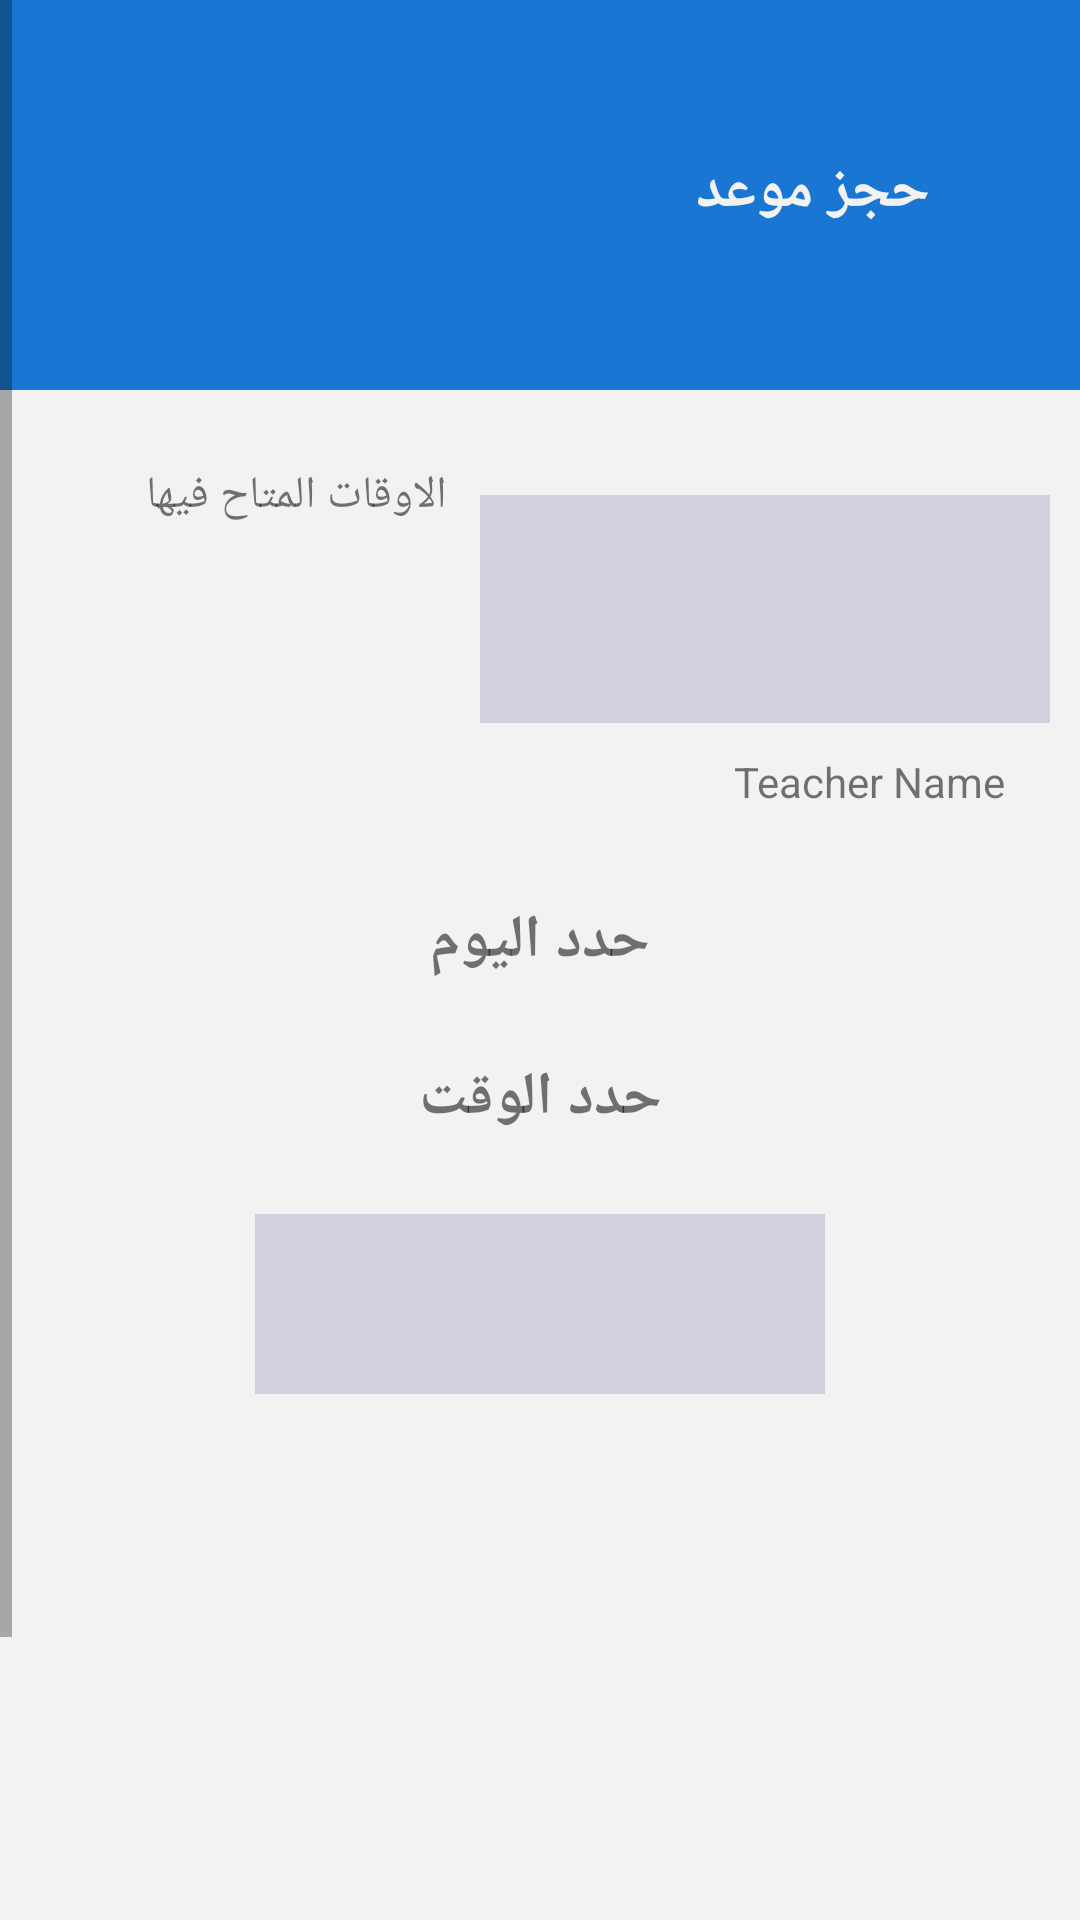

Layout XML and referenced resources for this Android screen:
<!-- AndroidManifest.xml: application theme AppTheme -->
<!-- res/layout/send_appointment_act.xml -->
<?xml version="1.0" encoding="utf-8"?>
<ScrollView xmlns:android="http://schemas.android.com/apk/res/android"
    android:layout_width="match_parent"
    android:layout_height="match_parent"
    xmlns:app="http://schemas.android.com/apk/res-auto"
    xmlns:tools="http://schemas.android.com/tools"
    tools:context=".student.sendRequestAct"
    android:background="#f2f2f2"
    android:layoutDirection="rtl"
    app:layout_behavior="@string/appbar_scrolling_view_behavior">
    <LinearLayout
        android:layout_width="match_parent"
        android:layout_height="wrap_content"
        android:orientation="vertical">
        <RelativeLayout
            android:layout_width="match_parent"
            android:layout_height="wrap_content">

            <androidx.appcompat.widget.Toolbar
                android:id="@+id/toolbar2"

                android:layout_width="match_parent"
                android:layout_height="130dp"
                android:background="@color/md_blue_700"
                android:minHeight="?attr/actionBarSize"
                android:theme="?attr/actionBarTheme">

                <TextView
                    android:id="@+id/textView3"
                    android:layout_width="162dp"
                    android:layout_height="49dp"
                    android:layout_margin="50dp"
                    android:text="@string/reserveAppointment"
                    android:textColor="@color/colortext"
                    android:textSize="20sp"
                    android:textStyle="bold"

                    />


            </androidx.appcompat.widget.Toolbar>
        </RelativeLayout>
        <RelativeLayout
            android:layout_width="match_parent"
            android:layout_height="wrap_content"
            android:layout_marginTop="25dp">
            <Spinner
                android:id="@+id/spnCourses"
                android:layout_width="190dp"
                android:layout_height="76dp"
                android:background="#d1d1e0"
                android:textAlignment="center"
                android:layout_margin="10dp"
                android:textSize="50sp"
                />
            <TextView
                android:id="@+id/checktimetxt"
                android:layout_width="wrap_content"
                android:layout_height="wrap_content"
                android:layout_marginStart="1dp"
                android:text="@string/timeAvailable"
                android:textSize="15sp"
                android:layout_toEndOf="@id/spnCourses"
           />
        </RelativeLayout>
        <RelativeLayout
            android:layout_width="match_parent"
            android:layout_height="wrap_content"
            >
            <TextView
                android:layout_width="wrap_content"
                android:layout_height="wrap_content"

                android:layout_marginStart="25dp"
                android:text="Teacher Name"
                android:id="@+id/txtTeachername"/>
        </RelativeLayout>
        <RelativeLayout
            android:layout_width="match_parent"
            android:layout_height="wrap_content"
            android:layout_marginTop="30dp">
            <TextView
                android:id="@+id/txtselectdate"
                android:layout_width="match_parent"
                android:layout_height="wrap_content"
                android:clickable="true"
                android:text="@string/chooseDate"
                android:fontFamily="@font/brandon_medium"
                android:textAlignment="center"
                android:textSize="20sp"
                android:textStyle="bold"

             />
        </RelativeLayout>
        <RelativeLayout
            android:layout_width="match_parent"
            android:layout_height="wrap_content"
            android:layout_marginTop="25dp">
            <TextView
                android:id="@+id/timespicker"
                android:layout_width="match_parent"
                android:layout_height="wrap_content"
                android:text="@string/chooseTime"
                android:textAlignment="center"
                android:fontFamily="@font/brandon_medium"
                android:textSize="20sp"
                android:textStyle="bold"/>
        </RelativeLayout>
        <RelativeLayout
            android:layout_width="match_parent"
            android:layout_height="wrap_content"
            android:layout_marginTop="25dp">

            <Spinner
                android:id="@+id/spnReaason"
                android:layout_width="190dp"
                android:layout_height="60dp"
                android:background="#d1d1e0"
                android:text="@string/chooseTime"
                android:layout_centerHorizontal="true"

                android:textAlignment="center"
                android:textSize="20sp"
                android:textStyle="bold" />
        </RelativeLayout>
        <RelativeLayout
            android:layout_width="match_parent"
            android:layout_height="wrap_content"
            android:layout_marginTop="25dp"
            android:gravity="center">
            <EditText
            android:id="@+id/txtproblem"
            android:layout_width="297dp"
            android:layout_height="86dp"
            android:layout_margin="25dp"
                android:visibility="invisible"

            android:ems="10"
            android:hint="@string/writeٌReason1"
            android:gravity="start|top"
            android:inputType="textMultiLine"
            />
        </RelativeLayout>

        <RelativeLayout
            android:layout_width="match_parent"
            android:layout_height="wrap_content"
            android:layout_marginTop="25dp"
            android:gravity="center">

            <androidx.cardview.widget.CardView
                android:id="@+id/btnSend1"
                android:layout_width="180dp"
                android:layout_height="50dp"
                android:clickable="true"
                android:onClick="checkRequest"
                app:cardBackgroundColor="@color/md_blue_700"
                app:cardCornerRadius="5dp">


                <TextView
                    android:id="@+id/textView"
                    android:gravity="center"
                    android:layout_gravity="center"
                    android:layout_width="match_parent"
                    android:layout_height="wrap_content"
                    android:text="@string/sendRequest"
                    android:textColor="@color/colortext"
                    android:textSize="20sp"
                    android:textStyle="bold" />



            </androidx.cardview.widget.CardView>


        </RelativeLayout>
        <RelativeLayout
            android:layout_width="match_parent"
            android:layout_height="50dp"/>







    </LinearLayout>




</ScrollView>
<!-- resources referenced by this layout -->
<resources>
  <color name="colortext">#f2f2f2</color>
  <color name="md_blue_700">#1976D2</color>
  <string name="chooseDate">حدد اليوم</string>
  <string name="chooseTime">حدد الوقت</string>
  <string name="reserveAppointment">حجز موعد</string>
  <string name="sendRequest">ارسال طلب</string>
  <string name="timeAvailable">الاوقات المتاح فيها</string>
  <style name="AppTheme" parent="Theme.AppCompat.Light.NoActionBar">
          
          <item name="android:statusBarColor">@color/colorPrimary</item>
          <item name="android:navigationBarColor">@color/colorPrimary</item>
          <item name="colorPrimary">@color/colorPrimary</item>
          <item name="colorPrimaryDark">@color/colorPrimaryDark</item>
          <item name="colorAccent">@color/colorAccent</item>
      </style>
  <color name="colorPrimary">#0084BD</color>
  <color name="colorPrimaryDark">#0084BD</color>
  <color name="colorAccent">#0084BD</color>
</resources>
